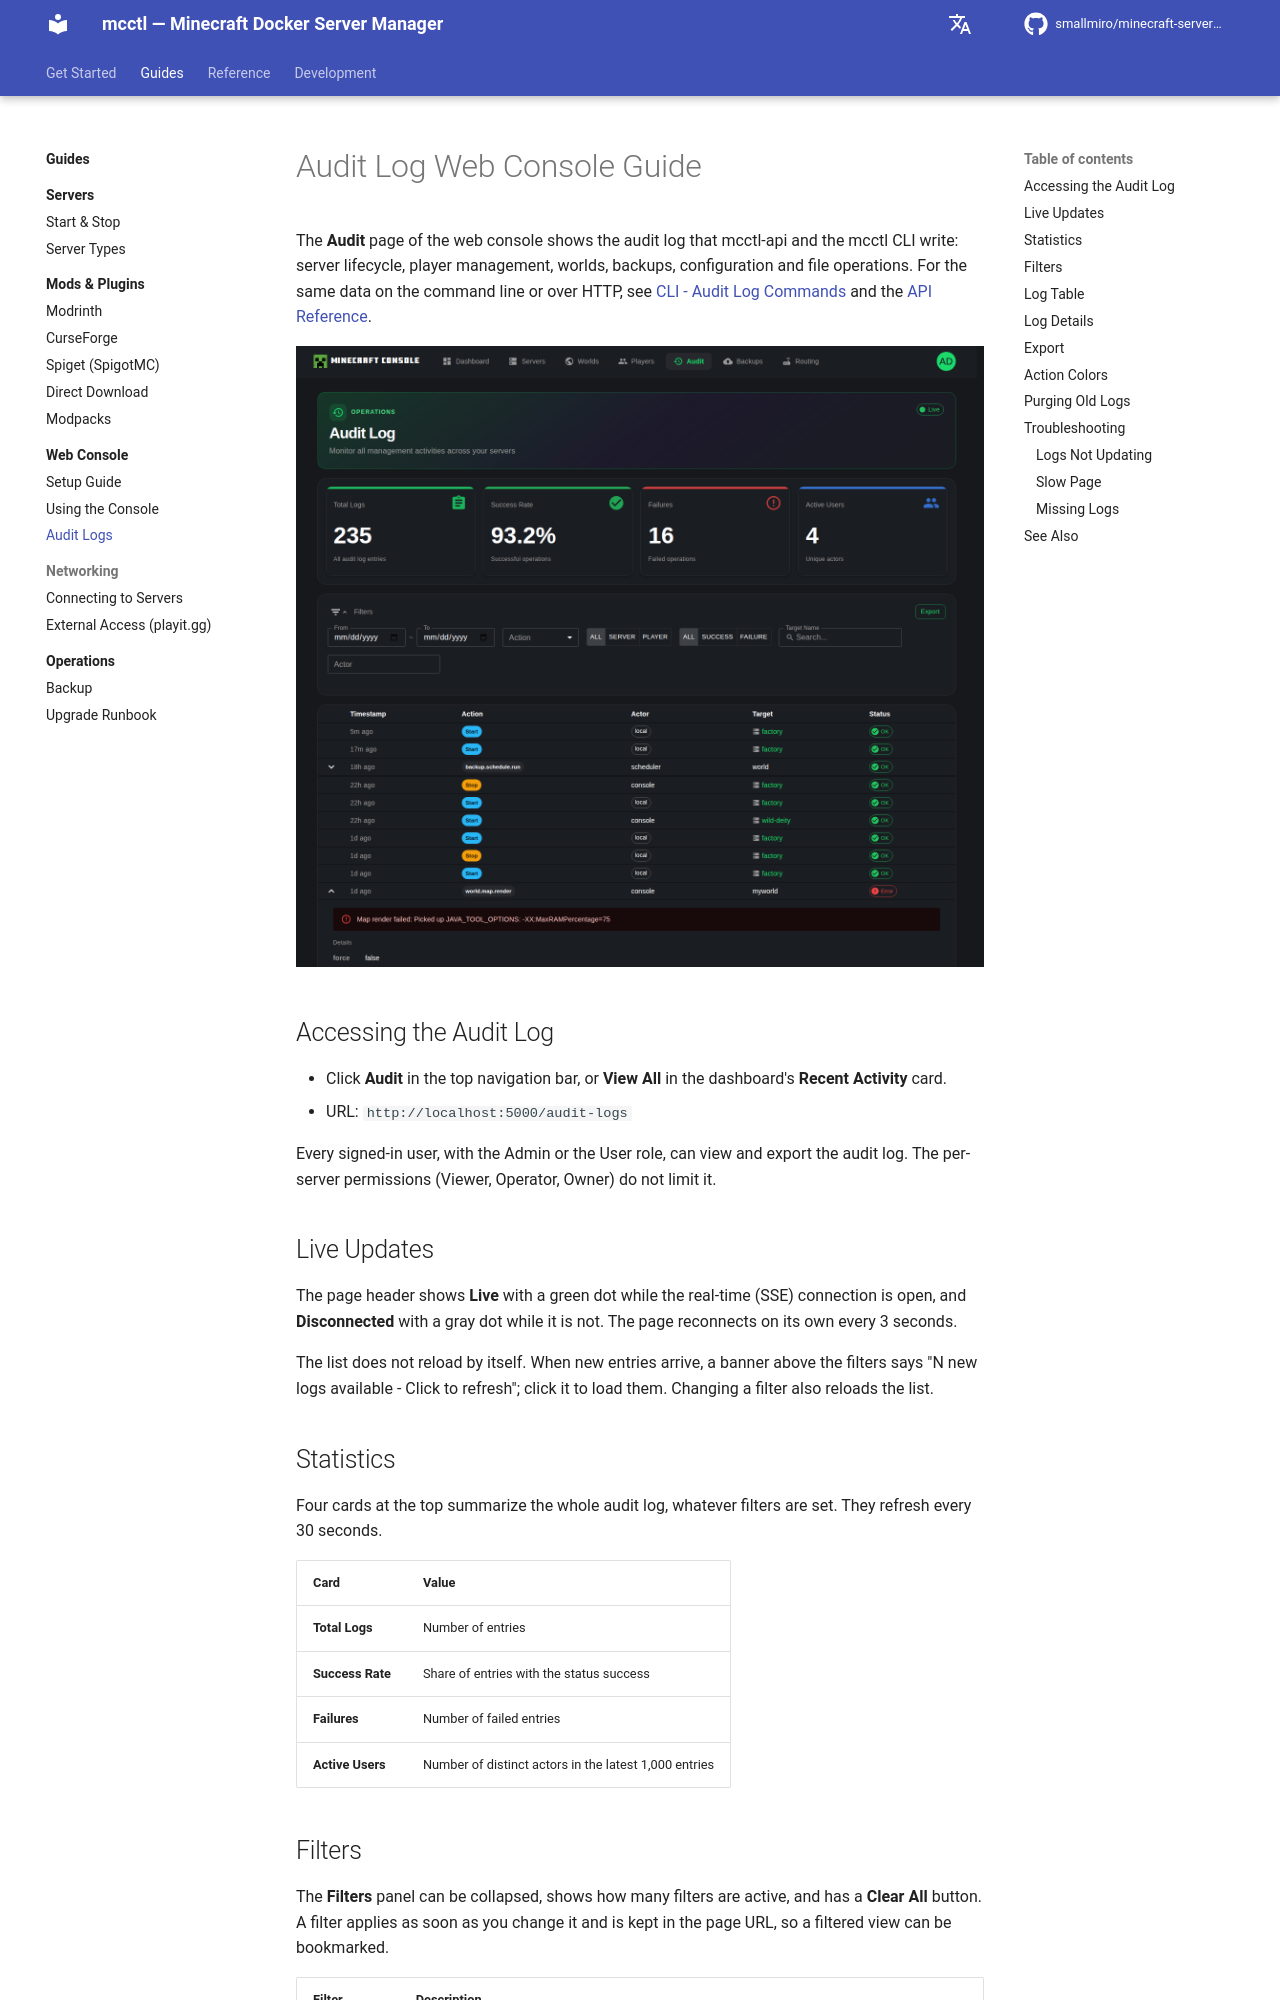

repository: smallmiro/minecraft-server-manager · page: console/audit-log-ui/index.html · generator: mkdocs

# Audit Log Web Console Guide

The **Audit** page of the web console shows the audit log that mcctl-api and the mcctl CLI write: server lifecycle, player management, worlds, backups, configuration and file operations. For the same data on the command line or over HTTP, see [CLI - Audit Log Commands](../cli/audit-log.md) and the [API Reference](../api/endpoints.md).

![Audit Log](../images/audit-log.png)

## Accessing the Audit Log

- Click **Audit** in the top navigation bar, or **View All** in the dashboard's **Recent Activity** card.
- URL: `http://localhost:5000/audit-logs`

Every signed-in user, with the Admin or the User role, can view and export the audit log. The per-server permissions (Viewer, Operator, Owner) do not limit it.

## Live Updates

The page header shows **Live** with a green dot while the real-time (SSE) connection is open, and **Disconnected** with a gray dot while it is not. The page reconnects on its own every 3 seconds.

The list does not reload by itself. When new entries arrive, a banner above the filters says "N new logs available - Click to refresh"; click it to load them. Changing a filter also reloads the list.

## Statistics

Four cards at the top summarize the whole audit log, whatever filters are set. They refresh every 30 seconds.

| Card | Value |
|------|-------|
| **Total Logs** | Number of entries |
| **Success Rate** | Share of entries with the status success |
| **Failures** | Number of failed entries |
| **Active Users** | Number of distinct actors in the latest 1,000 entries |
